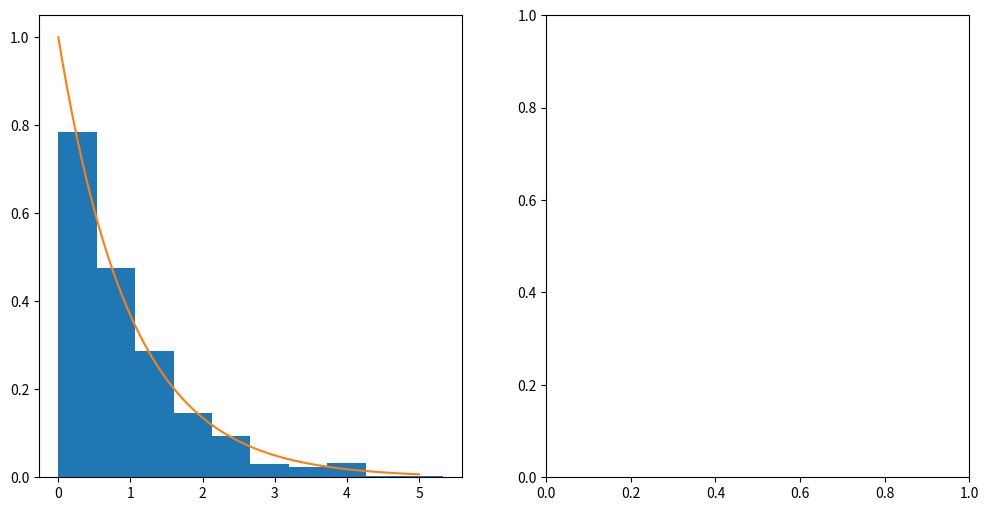

The matplotlib source for this figure:
import numpy as np
import matplotlib.pyplot as plt
from scipy import stats

"""
inverse CDF of exponential distribution with mean m is:
-ln(1-x)
"""

x_data = np.random.uniform(0,1,1000)
y_data = -np.log(1-x_data)

y = np.linspace(0,5,1000)
exp_theoretical = np.e**(-y)

fig, axs = plt.subplots(1,2,figsize = (12,6))

axs[0].hist(y_data, density = "True")
axs[0].plot(y, exp_theoretical)

plt.show()